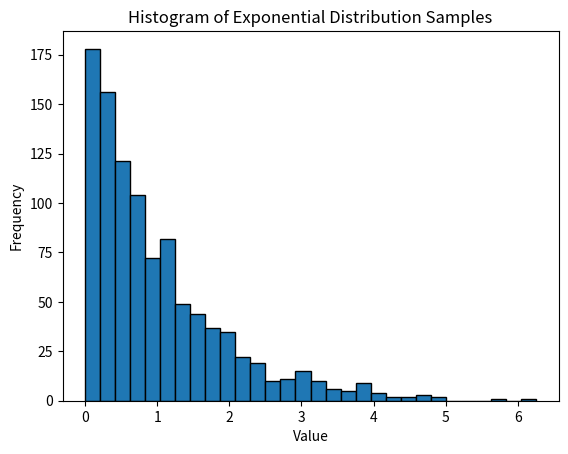

The script that saved this image:
'''
Histograms
==========

Histograms are fairly easy to use with
            count, bins, ignored = plt.hist(s, 25)

The return values are
            count           : values in each of the bins
            bins            : x coords of the left hand edges of the bins
            patches         : information on bin rectangles

see:
    https://matplotlib.org/stable/api/_as_gen/matplotlib.pyplot.hist.html
'''

import numpy as np
import matplotlib.pyplot as plt

np.set_printoptions(precision=2, suppress=True, formatter={'float_kind': lambda x: f"{x:0.2f}"})

# get samples from an exponential distribution
samples = np.random.exponential(1, 1000)

plt.hist(samples, bins=30, edgecolor='black')
plt.xlabel('Value')
plt.ylabel('Frequency')
plt.title('Histogram of Exponential Distribution Samples')
plt.show()
